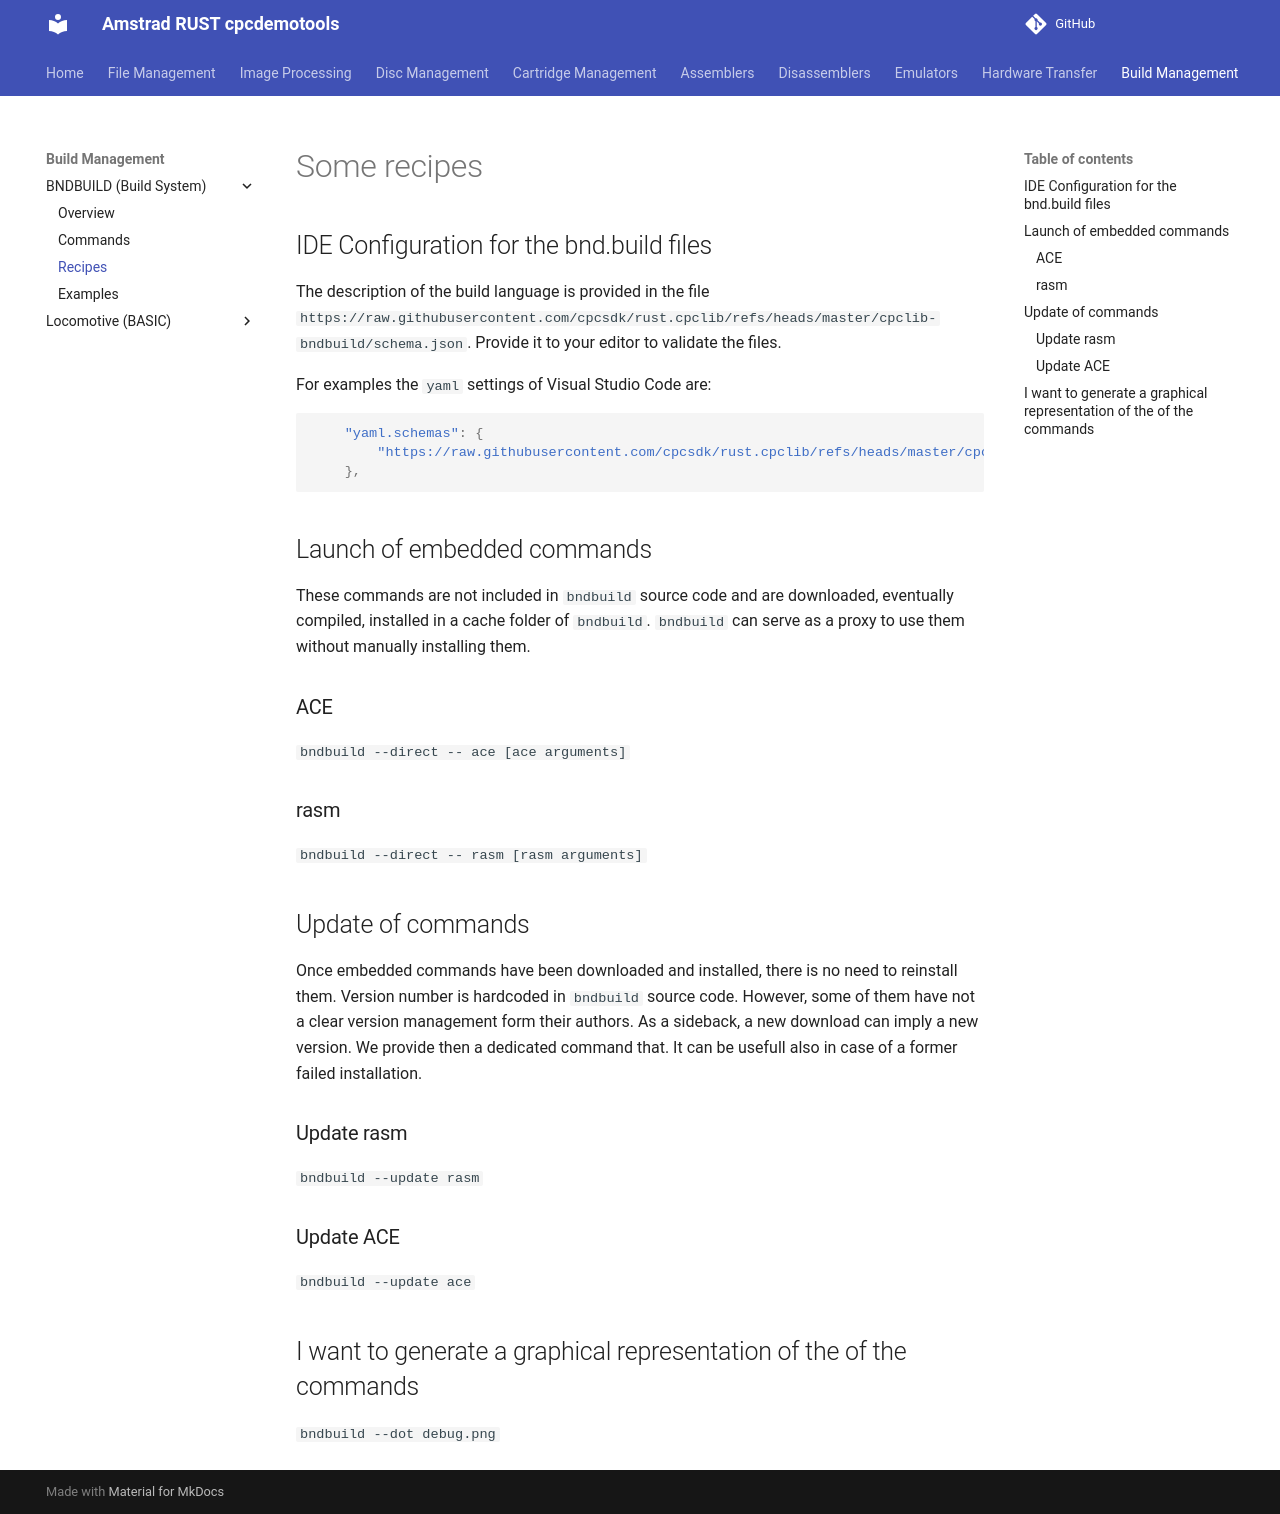

repository: cpcsdk/rust.cpclib · page: bndbuild/recipes/index.html · generator: mkdocs

# Some recipes


## IDE Configuration for the bnd.build files

The description of the build language is provided in the file `https://raw.githubusercontent.com/cpcsdk/rust.cpclib/refs/heads/master/cpclib-bndbuild/schema.json`. Provide it to your editor to validate the files.

For examples the `yaml` settings of Visual Studio Code are:

```json
    "yaml.schemas": {
        "https://raw.githubusercontent.com/cpcsdk/rust.cpclib/refs/heads/master/cpclib-bndbuild/schema.json": ["bnd.build", "build.bnd", "bndbuild.yaml"]
    },
```

## Launch of embedded commands

These commands are not included in `bndbuild` source code and are downloaded,
eventually compiled, installed in a cache folder of `bndbuild`.
`bndbuild` can serve as a proxy to use them without manually installing them.



### ACE

`bndbuild --direct -- ace [ace arguments]`


### rasm

`bndbuild --direct -- rasm [rasm arguments]`


## Update of commands

Once embedded commands have been downloaded and installed, there is no need to reinstall them.
Version number is hardcoded in `bndbuild` source code.
However, some of them have not a clear version management form their authors. As a sideback,
a new download can imply a new version. We provide then a dedicated command that.
It can be usefull also in case of a former failed installation.

### Update rasm

`bndbuild --update rasm`



### Update ACE

`bndbuild --update ace`

## I want to generate a graphical representation of the of the commands

`bndbuild --dot debug.png`
